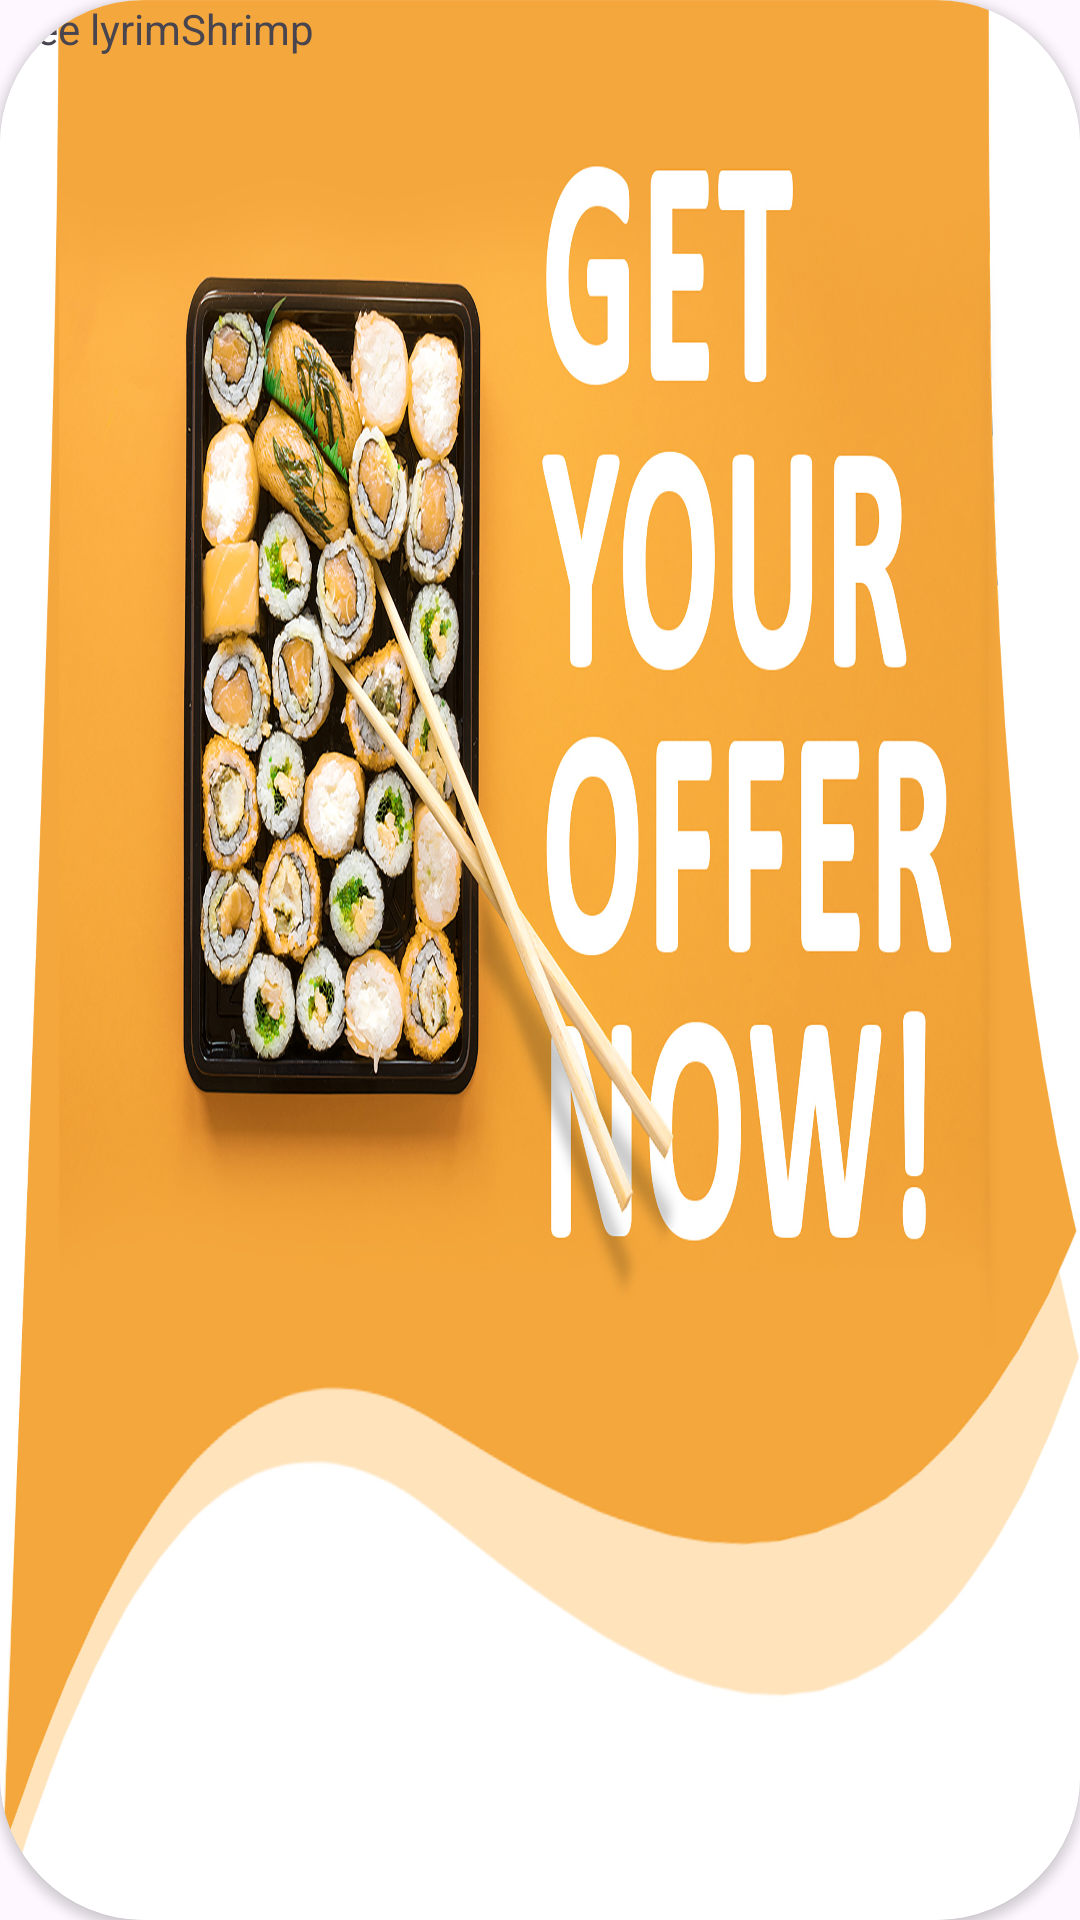

This screen was rendered from an Android layout file. Write that file and the resources it references.
<!-- AndroidManifest.xml: application theme Theme.SushiRestaurant -->
<!-- res/layout/sushi_menu.xml -->
<?xml version="1.0" encoding="utf-8"?>
<androidx.constraintlayout.widget.ConstraintLayout xmlns:android="http://schemas.android.com/apk/res/android"
    android:layout_width="match_parent"
    android:layout_height="match_parent"
    xmlns:app="http://schemas.android.com/apk/res-auto">
    <androidx.cardview.widget.CardView
        android:layout_width="match_parent"
        android:layout_height="match_parent"

        app:cardCornerRadius="@android:dimen/app_icon_size"
        app:layout_constraintTop_toTopOf="parent"
        >
        <ImageView
            android:layout_width="match_parent"
            android:src="@mipmap/layer_5"
            android:scaleType="fitXY"

            android:layout_height="match_parent"/>

<TextView
    android:layout_width="wrap_content"
    android:layout_height="wrap_content"
    android:text="@string/freelyrimshrimp"
    />

    </androidx.cardview.widget.CardView>

</androidx.constraintlayout.widget.ConstraintLayout>
<!-- resources referenced by this layout -->
<resources>
  <!-- mipmap layer_5: jpg bitmap (mipmap-anydpi-v26, 748993 bytes) -->
  <string name="freelyrimshrimp">Free lyrimShrimp</string>
  <style name="Theme.SushiRestaurant" parent="Base.Theme.SushiRestaurant" />
  <style name="Base.Theme.SushiRestaurant" parent="Theme.Material3.DayNight.NoActionBar">
          
          
      </style>
</resources>
